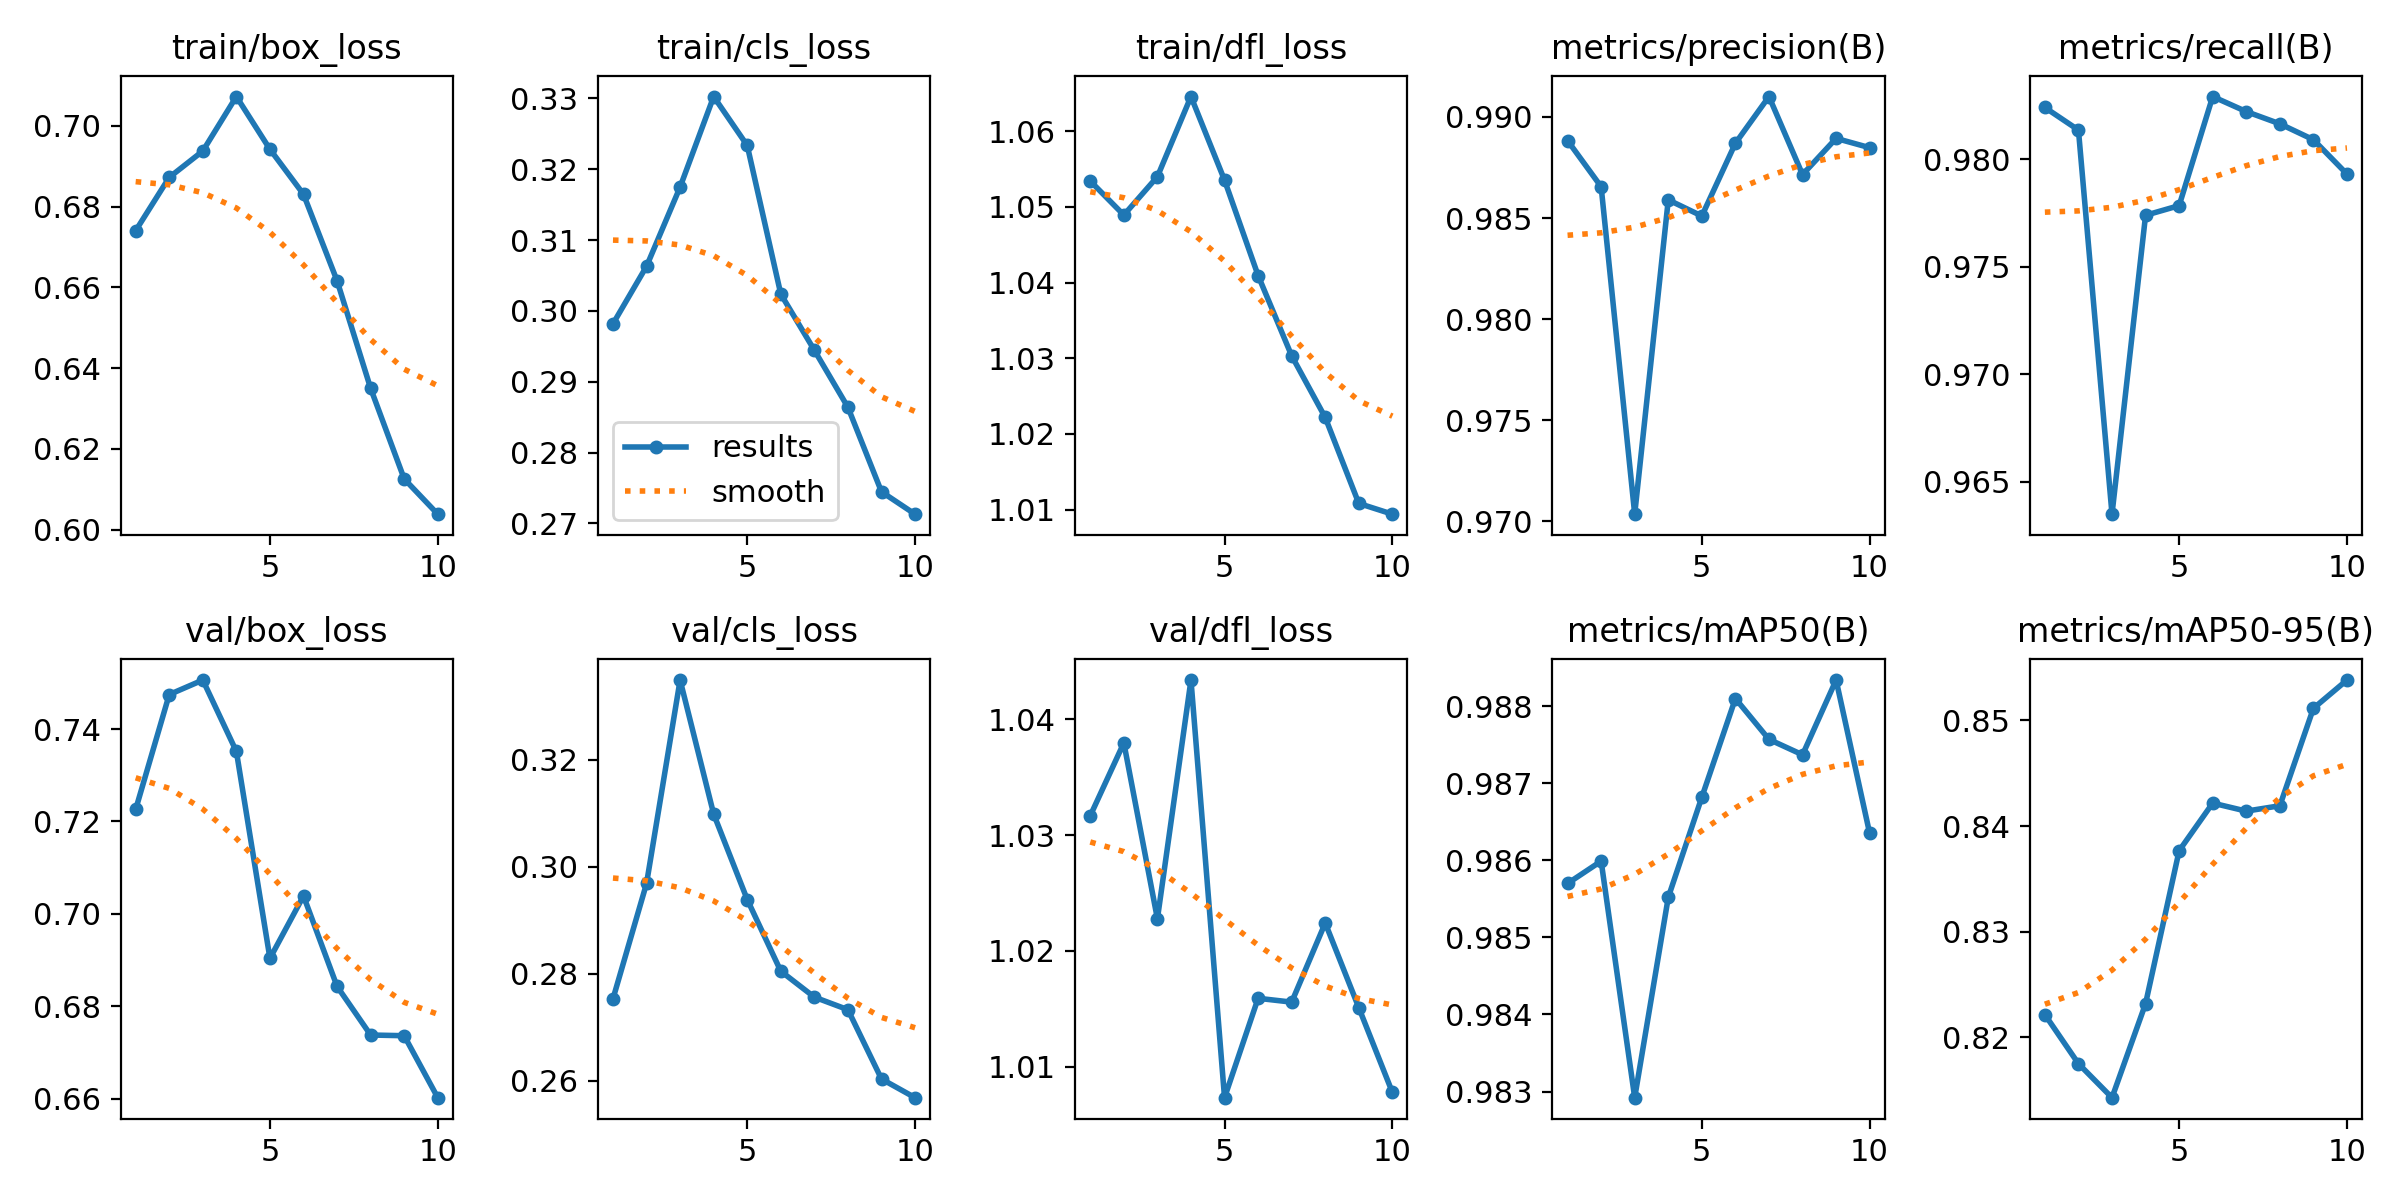

The file beside this chart, header and first rows:
epoch, time, train/box_loss, train/cls_loss, train/dfl_loss, metrics/precision(B), metrics/recall(B), metrics/mAP50(B), metrics/mAP50-95(B), val/box_loss, val/cls_loss, val/dfl_loss, lr/pg0, lr/pg1, lr/pg2
1, 45, 0.674, 0.2982, 1.053, 0.9888, 0.9824, 0.9857, 0.8221, 0.7226, 0.2753, 1.032, 0.0002754, 0.0002754, 0.0002754
2, 72.69, 0.6872, 0.3063, 1.049, 0.9866, 0.9814, 0.986, 0.8175, 0.7474, 0.2969, 1.038, 0.0004983, 0.0004983, 0.0004983
3, 100, 0.6938, 0.3175, 1.054, 0.9704, 0.9635, 0.9829, 0.8143, 0.7506, 0.3349, 1.023, 0.0006662, 0.0006662, 0.0006662
4, 127.8, 0.7073, 0.3303, 1.065, 0.9859, 0.9774, 0.9855, 0.8232, 0.7351, 0.3099, 1.043, 0.0005856, 0.0005856, 0.0005856
5, 155.3, 0.6942, 0.3234, 1.054, 0.9851, 0.9778, 0.9868, 0.8377, 0.6904, 0.2939, 1.007, 0.0005031, 0.0005031, 0.0005031
6, 183, 0.6831, 0.3024, 1.041, 0.9887, 0.9829, 0.9881, 0.8422, 0.7039, 0.2805, 1.016, 0.0004207, 0.0004207, 0.0004207
7, 210.8, 0.6616, 0.2944, 1.03, 0.991, 0.9822, 0.9876, 0.8414, 0.6843, 0.2757, 1.016, 0.0003382, 0.0003382, 0.0003382
8, 238.7, 0.635, 0.2864, 1.022, 0.9871, 0.9817, 0.9874, 0.8419, 0.6738, 0.2733, 1.022, 0.0002557, 0.0002557, 0.0002557
9, 266.7, 0.6126, 0.2745, 1.011, 0.9889, 0.9809, 0.9883, 0.8511, 0.6737, 0.2604, 1.015, 0.0001733, 0.0001733, 0.0001733
10, 294.9, 0.6038, 0.2713, 1.009, 0.9885, 0.9793, 0.9863, 0.8538, 0.6603, 0.2569, 1.008, 9.0797e-05, 9.0797e-05, 9.0797e-05
